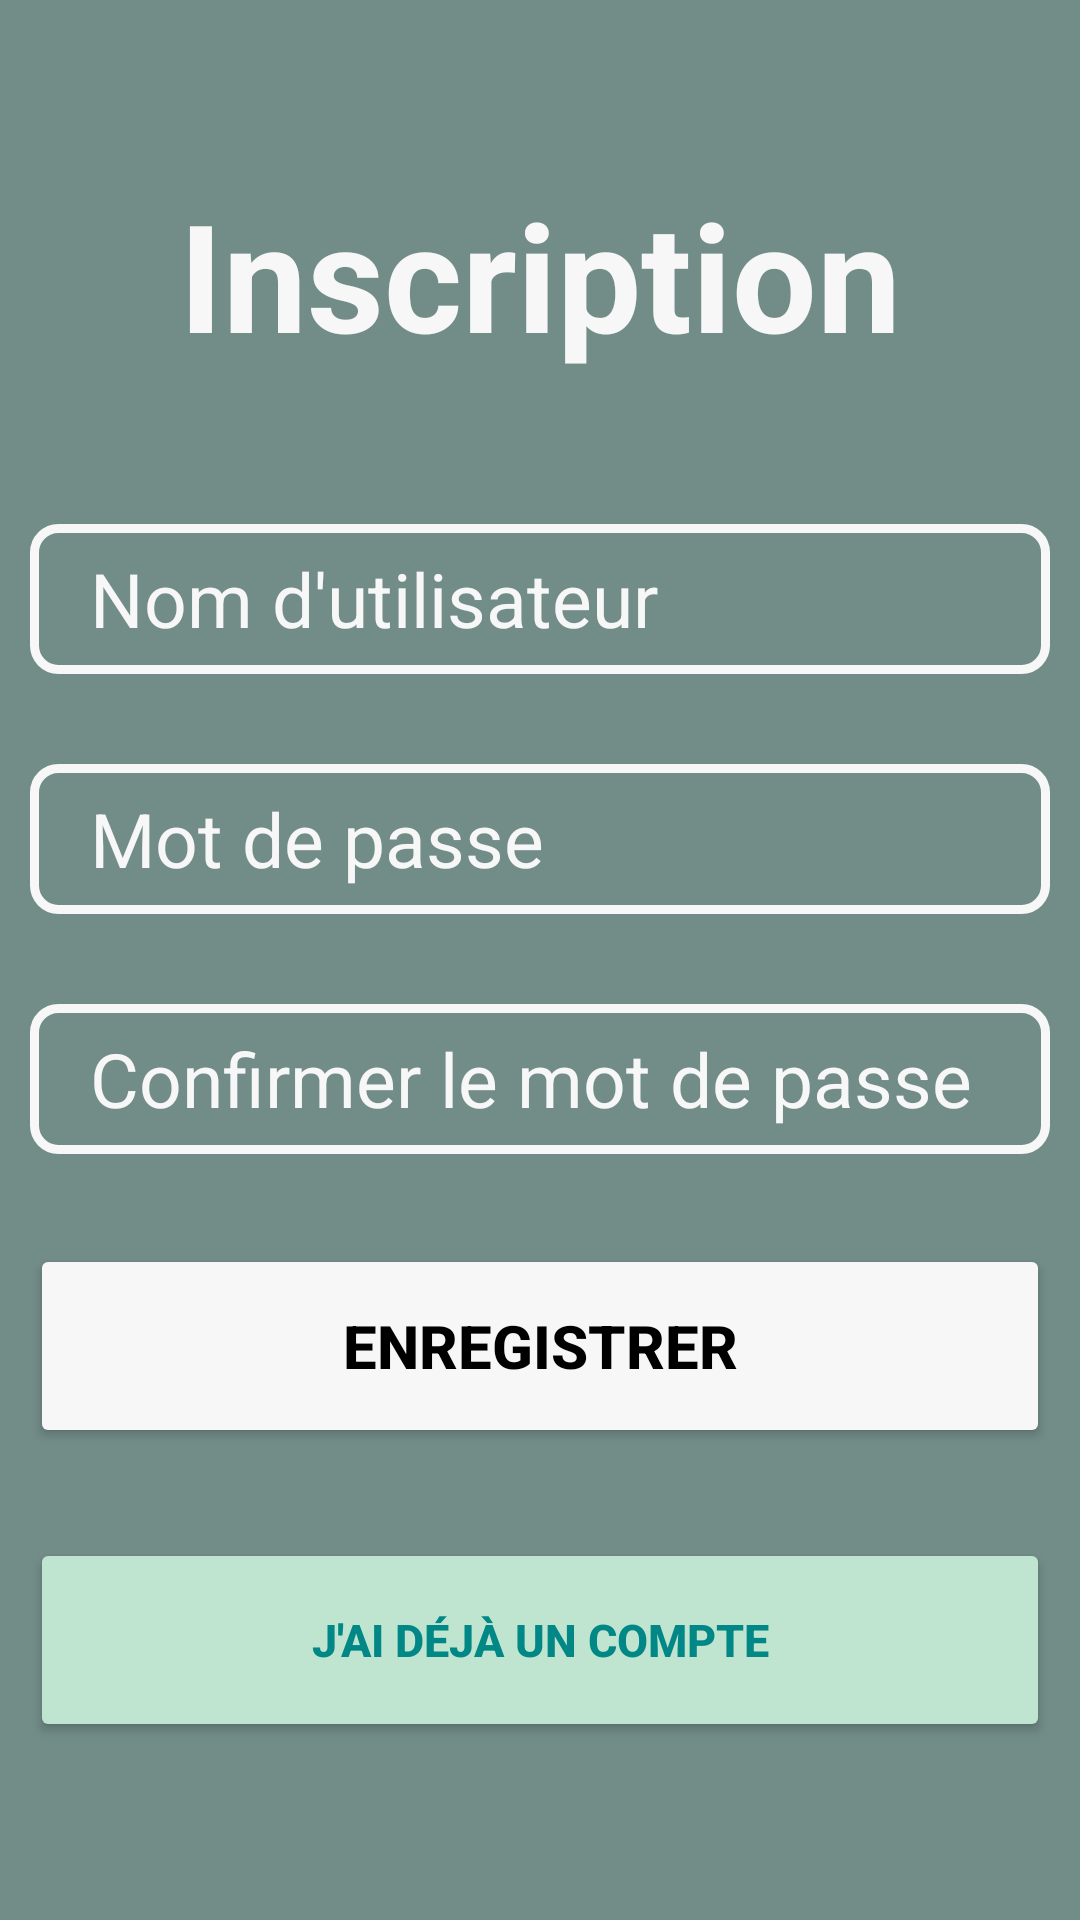

Here is an Android app screen rendered from its layout file. Give the layout XML and the strings, colors and styles it references.
<!-- AndroidManifest.xml: application theme Theme.Loorer -->
<!-- res/layout/activity_authentification.xml -->
<?xml version="1.0" encoding="utf-8"?>
<LinearLayout
    xmlns:android="http://schemas.android.com/apk/res/android"
    xmlns:tools="http://schemas.android.com/tools"
    xmlns:app="http://schemas.android.com/apk/res-auto"
    android:layout_width="match_parent"
    android:layout_height="match_parent"
    android:padding="10dp"
    android:background="#728c88"
    android:orientation="vertical"
    tools:context=".Authentification">

  <TextView
      android:layout_width="match_parent"
      android:layout_height="wrap_content"
      android:text="Inscription"
      android:textColor="#f7f7f7"
      android:textSize="50dp"
      android:textStyle="bold"
      android:gravity="center_horizontal"
      android:layout_marginTop="48dp"
      android:layout_marginBottom="50dp"/>

  <EditText
      android:layout_width="match_parent"
      android:layout_height="50dp"
      android:id="@+id/username"
      android:hint="Nom d'utilisateur "
      android:textSize="25dp"
      android:textColorHint="#f7f7f7"
      android:background="@drawable/edittextbackground"
      android:layout_marginBottom="30dp"
      android:paddingLeft="20dp"/>

  <EditText
      android:layout_width="match_parent"
      android:layout_height="50dp"
      android:id="@+id/password"
      android:hint="Mot de passe "
      android:textSize="25dp"
      android:textColorHint="#f7f7f7"
      android:background="@drawable/edittextbackground"
      android:layout_marginBottom="30dp"
      android:paddingLeft="20dp"/>

  <EditText
      android:layout_width="match_parent"
      android:layout_height="50dp"
      android:id="@+id/repassword"
      android:hint="Confirmer le mot de passe"
      android:textSize="25dp"
      android:textColorHint="#f7f7f7"
      android:background="@drawable/edittextbackground"
      android:layout_marginBottom="30dp"
      android:paddingLeft="20dp"/>

  <Button
      android:layout_width="match_parent"
      android:layout_height="68dp"
      android:id="@+id/signup"
      android:text="Enregistrer"
      android:textSize="20dp"
      android:textStyle="bold"
      android:backgroundTint="#f7f7f7"
      android:textColorHint="@color/black"
      android:textColor="@color/black"
      android:layout_marginBottom="30dp"/>

  <Button
      android:layout_width="match_parent"
      android:layout_height="68dp"
      android:id="@+id/signin"
      android:text="J'ai déjà un compte"
      android:textSize="15dp"
      android:textStyle="bold"
      android:backgroundTint="#BFE4CF"
      android:textColorHint="@color/black"
      android:textColor="@color/teal_700"
      android:layout_marginBottom="30dp"/>

</LinearLayout>
<!-- resources referenced by this layout -->
<resources>
  <!-- drawable edittextbackground (drawable) -->
  <?xml version="1.0" encoding="utf-8"?>
  <shape xmlns:android="http://schemas.android.com/apk/res/android">
      <stroke android:width="3dp" android:color="#f7f7f7"/>
      <corners android:radius="8dp"/>
  </shape>
  <style name="Theme.Loorer" parent="Theme.MaterialComponents.DayNight.DarkActionBar">
          
          <item name="colorPrimary">@color/purple_500</item>
          <item name="colorPrimaryVariant">@color/purple_700</item>
          <item name="colorOnPrimary">@color/white</item>
          
          <item name="colorSecondary">@color/teal_200</item>
          <item name="colorSecondaryVariant">@color/teal_700</item>
          <item name="colorOnSecondary">@color/black</item>
          
          <item name="android:statusBarColor" tools:targetApi="l">?attr/colorPrimaryVariant</item>
          
      </style>
  <!-- not gathered from this repository: default colours our renderer supplied (Android Studio template values) -->
  <color name="purple_500">#FF6200EE</color>
  <color name="purple_700">#FF3700B3</color>
  <color name="teal_200">#FF03DAC5</color>
  <color name="teal_700">#FF018786</color>
  <color name="black">#FF000000</color>
  <color name="white">#FFFFFFFF</color>
</resources>
